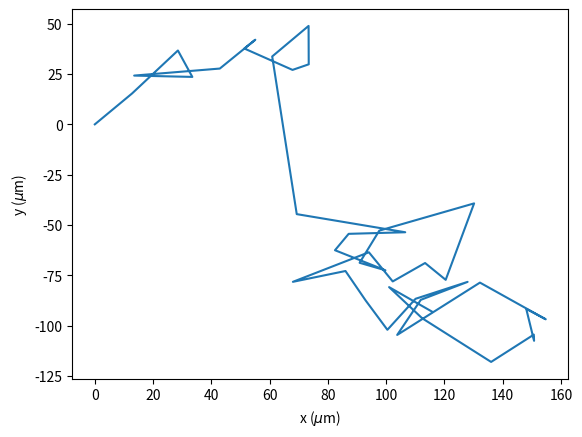

This chart was generated by the following Python code:
import matplotlib.pyplot as plt
import numpy as np

class System:
    
    max_time = 100
    step_size = 1
    total_steps = int(max_time / step_size)
    timesteps = np.linspace(0,max_time,num=total_steps)
    
    np.random.seed(100)
    pi = np.pi

    
def rotation_matrix_x(angle):
    sin = np.sin(angle)
    cos = np.cos(angle)
    
    return np.array([[1,0,0],
                     [0,cos,-sin],
                     [0,sin,cos]])

def rotation_matrix_y(angle):
    sin = np.sin(angle)
    cos = np.cos(angle)
    
    return np.array([[cos,0,sin],
                     [0,1,0],
                     [-sin,0,cos]])
    
def rotation_matrix_z(angle):
    sin = np.sin(angle)
    cos = np.cos(angle)
    
    return np.array([[cos,-sin,0],
                     [sin,cos,0],
                     [0,0,1]])

    
class Cell:
    
    def __init__(self, name, position, speed, direction, run_chance,
                 tumble_chance, run_mode):
        self.name = name
        self.position = position
        self.speed = speed
        self.direction = direction
        self.velocity = self.speed * self.direction
        self.run_chance = run_chance
        self.tumble_chance = tumble_chance
        self.run_mode = run_mode
    
    
    def run(self):
        """Move forwards in current direction"""
        self.velocity = self.speed * self.direction
        self.position = self.position + (self.velocity * System.step_size)
    
    def tumble(self, max_angle):
        """Rotate randomly about the x, y and z axes"""
        
        R_x = rotation_matrix_x(np.random.random()*max_angle)
        R_y = rotation_matrix_y(np.random.random()*max_angle)
        R_z = rotation_matrix_z(np.random.random()*max_angle)
        
        self.direction = np.matmul(self.direction, R_x)
        self.direction = np.matmul(self.direction, R_y)
        self.direction = np.matmul(self.direction, R_z)
        
    
    def switch_mode(self):
        """Attempt to switch from run to tumble mode, and vice-versa"""
        
        random_float = np.random.random()
        if self.run_mode==True:
            if random_float > self.run_chance:
                self.run_mode = False
                
        elif self.run_mode==False:
            if random_float > self.tumble_chance:
                self.run_mode = True
    
    def update(self):
        """Attempt to switch movement mode, then execute said mode"""
        
        self.switch_mode()
        
        if self.run_mode == True:
            self.run()
        elif self.run_mode == False:
            self.tumble(2*System.pi)
    
    
    
swimmer = Cell(name='Escherichia coli', position=np.array([0,0,0]), speed=20,
               direction=np.array([1,0,0]), run_chance=0.3, tumble_chance=0.1,
               run_mode=True)

positions = []

for time in System.timesteps:
    
    swimmer.update()    
    positions.append(np.copy(swimmer.position))
 

positions = np.array(positions)
plt.plot(positions[:,0],positions[:,1])
plt.xlabel('x ($\mu$m)')
plt.ylabel('y ($\mu$m)')
plt.show()
